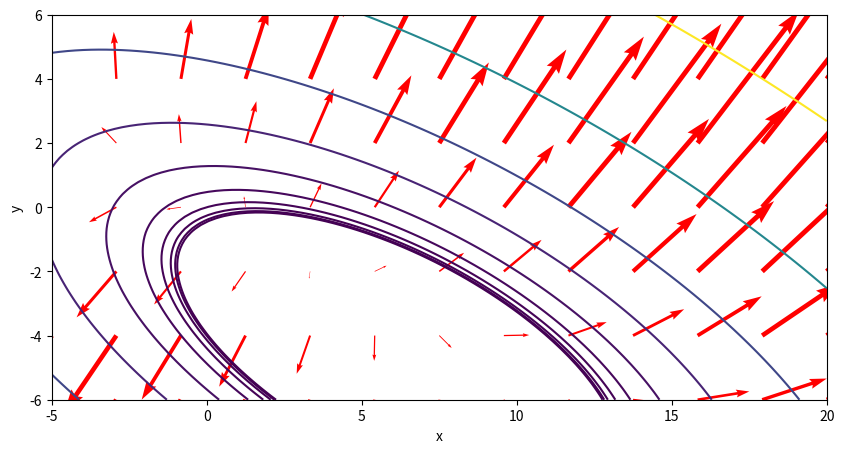

The script that saved this image:
import numpy as np 
import matplotlib.pyplot as plt 

def f(x,y):
    return 2*x**2+4*x*y+5*y**2-6*x+22*y+10

def dx(x,y):
    return 4*x+4*y-6

def dy(x,y):
    return 4*x+10*y+2

xi=np.linspace(-5,20,100)
yi=np.linspace(-6,6,100)
X,Y=np.meshgrid(xi,yi)
Z=f(X,Y)

xj=np.linspace(-5,20,13)
yj=np.linspace(-6,6,7)
X1,Y1=np.meshgrid(xj,yj)
Dx=dx(X1,Y1)
Dy=dy(X1,Y1)

plt.figure(figsize=(10,5))
plt.contour(X,Y,Z,levels=np.logspace(0,3,10))
plt.quiver(X1,Y1,Dx,Dy,color='red',scale=500,minshaft=4)
plt.xlabel('x')
plt.ylabel('y')
plt.show()